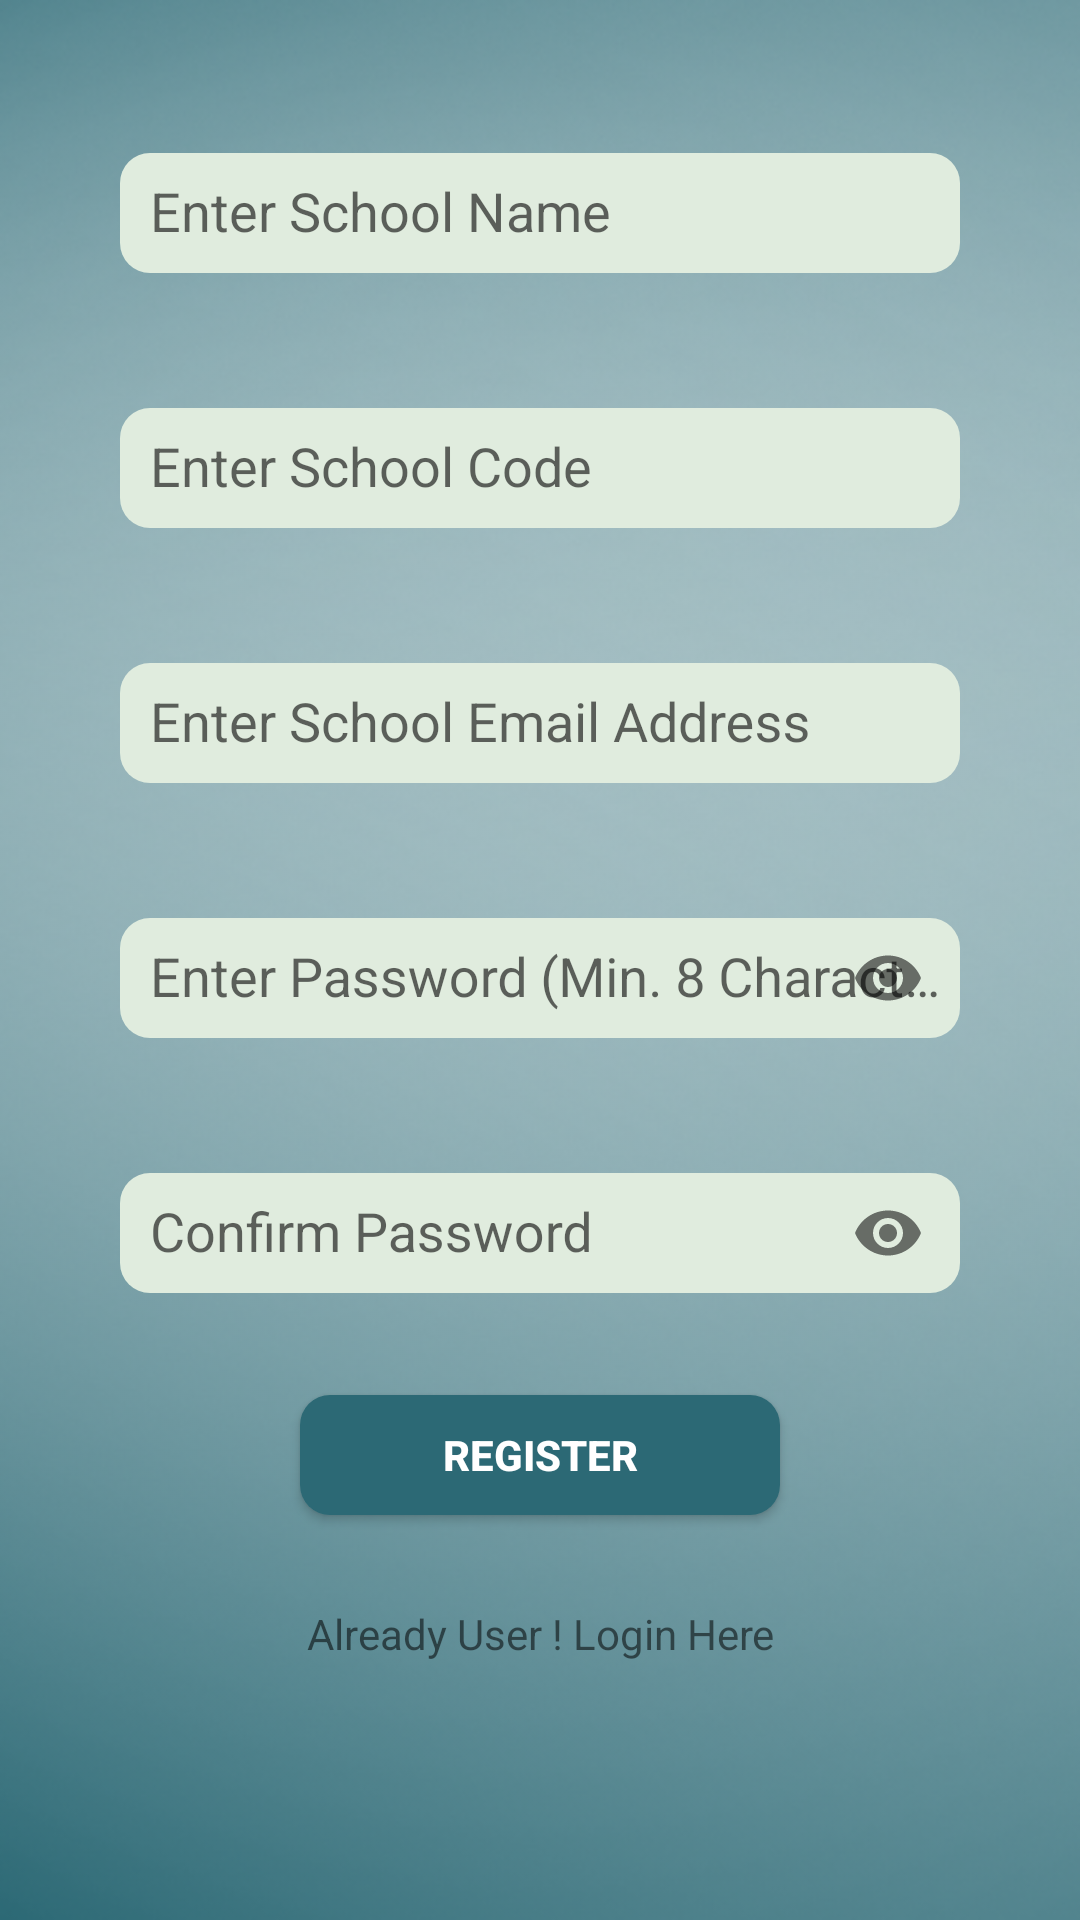

Android layout source for this screen:
<!-- AndroidManifest.xml: application theme AppTheme -->
<!-- res/layout/activity_sign_up.xml -->
<?xml version="1.0" encoding="utf-8"?>
<ScrollView xmlns:android="http://schemas.android.com/apk/res/android"
    xmlns:app="http://schemas.android.com/apk/res-auto"
    xmlns:tools="http://schemas.android.com/tools"
    android:layout_width="match_parent"
    android:layout_height="match_parent"
    android:background="@drawable/newbg"
    tools:context=".authentication.SignUpActivity">
    <LinearLayout
        android:layout_width="match_parent"
        android:layout_height="match_parent"
        android:orientation="vertical">
        <com.google.android.material.textfield.TextInputLayout
            android:layout_width="match_parent"
            android:layout_height="55dp"
            app:hintTextColor="@color/black"
            android:layout_marginTop="40dp">
            <EditText
                android:id="@+id/user_name"
                android:layout_width="match_parent"
                android:layout_height="40dp"
                android:paddingLeft="10dp"
                android:inputType="textCapWords"
                android:hint="@string/school_name"
                android:background="@drawable/round_corner_bg"
                android:layout_marginHorizontal="40dp"
                android:layout_marginTop="90dp"/>
        </com.google.android.material.textfield.TextInputLayout>
        <com.google.android.material.textfield.TextInputLayout
            android:layout_width="match_parent"
            android:layout_height="55dp"
            app:hintTextColor="@color/black"
            android:layout_marginTop="30dp">
            <EditText
                android:id="@+id/school_code"
                android:paddingLeft="10dp"
                android:layout_width="match_parent"
                android:layout_height="40dp"
                android:inputType="number"
                android:hint="@string/enter_school_code"
                android:background="@drawable/round_corner_bg"
                android:layout_marginHorizontal="40dp" />
        </com.google.android.material.textfield.TextInputLayout>
        <com.google.android.material.textfield.TextInputLayout
            android:layout_width="match_parent"
            android:layout_height="55dp"
            app:hintTextColor="@color/black"
            android:layout_marginTop="30dp">
            <EditText
                android:paddingLeft="10dp"
                android:id="@+id/user_email"
                android:layout_width="match_parent"
                android:layout_height="40dp"
                android:inputType="textEmailAddress"
                android:hint="@string/enter_email"
                android:background="@drawable/round_corner_bg"
                android:layout_marginHorizontal="40dp" />
        </com.google.android.material.textfield.TextInputLayout>
        <com.google.android.material.textfield.TextInputLayout
            android:layout_width="match_parent"
            android:layout_height="55dp"
            app:hintTextColor="@color/black"
            android:layout_marginTop="30dp"
            app:passwordToggleEnabled="true">
            <EditText
                android:paddingLeft="10dp"
                android:id="@+id/user_password"
                android:layout_width="match_parent"
                android:layout_height="40dp"
                android:inputType="textPassword"
                android:hint="@string/enter_password"
                android:background="@drawable/round_corner_bg"
                android:layout_marginHorizontal="40dp"
                android:layout_marginTop="30dp"/>
        </com.google.android.material.textfield.TextInputLayout>
        <com.google.android.material.textfield.TextInputLayout
            android:layout_width="match_parent"
            android:layout_height="55dp"
            app:hintTextColor="@color/black"
            android:layout_marginTop="30dp"
            app:passwordToggleEnabled="true">
            <EditText
                android:paddingLeft="10dp"
                android:id="@+id/confirm_password"
                android:layout_width="match_parent"
                android:layout_height="40dp"
                android:inputType="textPassword"
                android:hint="@string/confirm_password"
                android:background="@drawable/round_corner_bg"
                android:layout_marginHorizontal="40dp"
                android:layout_marginTop="30dp"/>
        </com.google.android.material.textfield.TextInputLayout>
    <Button
        android:id="@+id/register_btn"
        android:layout_width="160dp"
        android:layout_gravity="center_horizontal"
        android:layout_height="40dp"
        android:layout_marginTop="30dp"
        android:layout_marginHorizontal="80dp"
        android:text="@string/register"
        android:textStyle="bold"
        android:textColor="@color/colorbg"
        android:background="@drawable/black_btn_bg"
        />
    <TextView
        android:id="@+id/login_btn_on_signup"
        android:layout_width="match_parent"
        android:layout_height="20dp"
        android:layout_marginTop="30dp"
        android:layout_marginHorizontal="80dp"
        android:text="@string/already_a_user"
        android:textAlignment="center"/>
    </LinearLayout>
</ScrollView>
<!-- resources referenced by this layout -->
<resources>
  <color name="black">#000</color>
  <color name="colorbg">#fff</color>
  <!-- drawable black_btn_bg (drawable) -->
  <?xml version="1.0" encoding="utf-8"?>
  <shape xmlns:android="http://schemas.android.com/apk/res/android"
      android:shape="rectangle"
      android:layout_height="match_parent"
      android:layout_width="match_parent">
      <solid
          android:color="@color/colorText"/>
      <corners
          android:radius="10sp"/>
  
  
  
  </shape>
  <!-- drawable newbg: png bitmap (drawable-v24, 204448 bytes) -->
  <!-- drawable round_corner_bg (drawable) -->
  <?xml version="1.0" encoding="utf-8"?>
  <shape xmlns:android="http://schemas.android.com/apk/res/android"
      android:shape="rectangle"
      android:layout_height="match_parent"
      android:layout_width="match_parent">
      <solid
          android:color="@color/lightestGreen"/>
      <corners
          android:radius="10sp"/>
  
  
  </shape>
  <string name="already_a_user">Already User ! Login Here</string>
  <string name="confirm_password">Confirm Password</string>
  <string name="enter_email">Enter School Email Address</string>
  <string name="enter_password">Enter Password (Min. 8 Characters)</string>
  <string name="enter_school_code">Enter School Code</string>
  <string name="register">REGISTER</string>
  <string name="school_name">Enter School Name</string>
  <style name="AppTheme" parent="Theme.AppCompat.Light.DarkActionBar">
          
          <item name="colorPrimary">@color/colorText</item>
          <item name="colorPrimaryDark">@color/colorText</item>
          <item name="colorAccent">@color/lightGreen</item>
      </style>
  <color name="colorText">#2c6975</color>
  <color name="lightestGreen">#E0ECDE</color>
  <color name="lightGreen">#68B2A0</color>
</resources>
